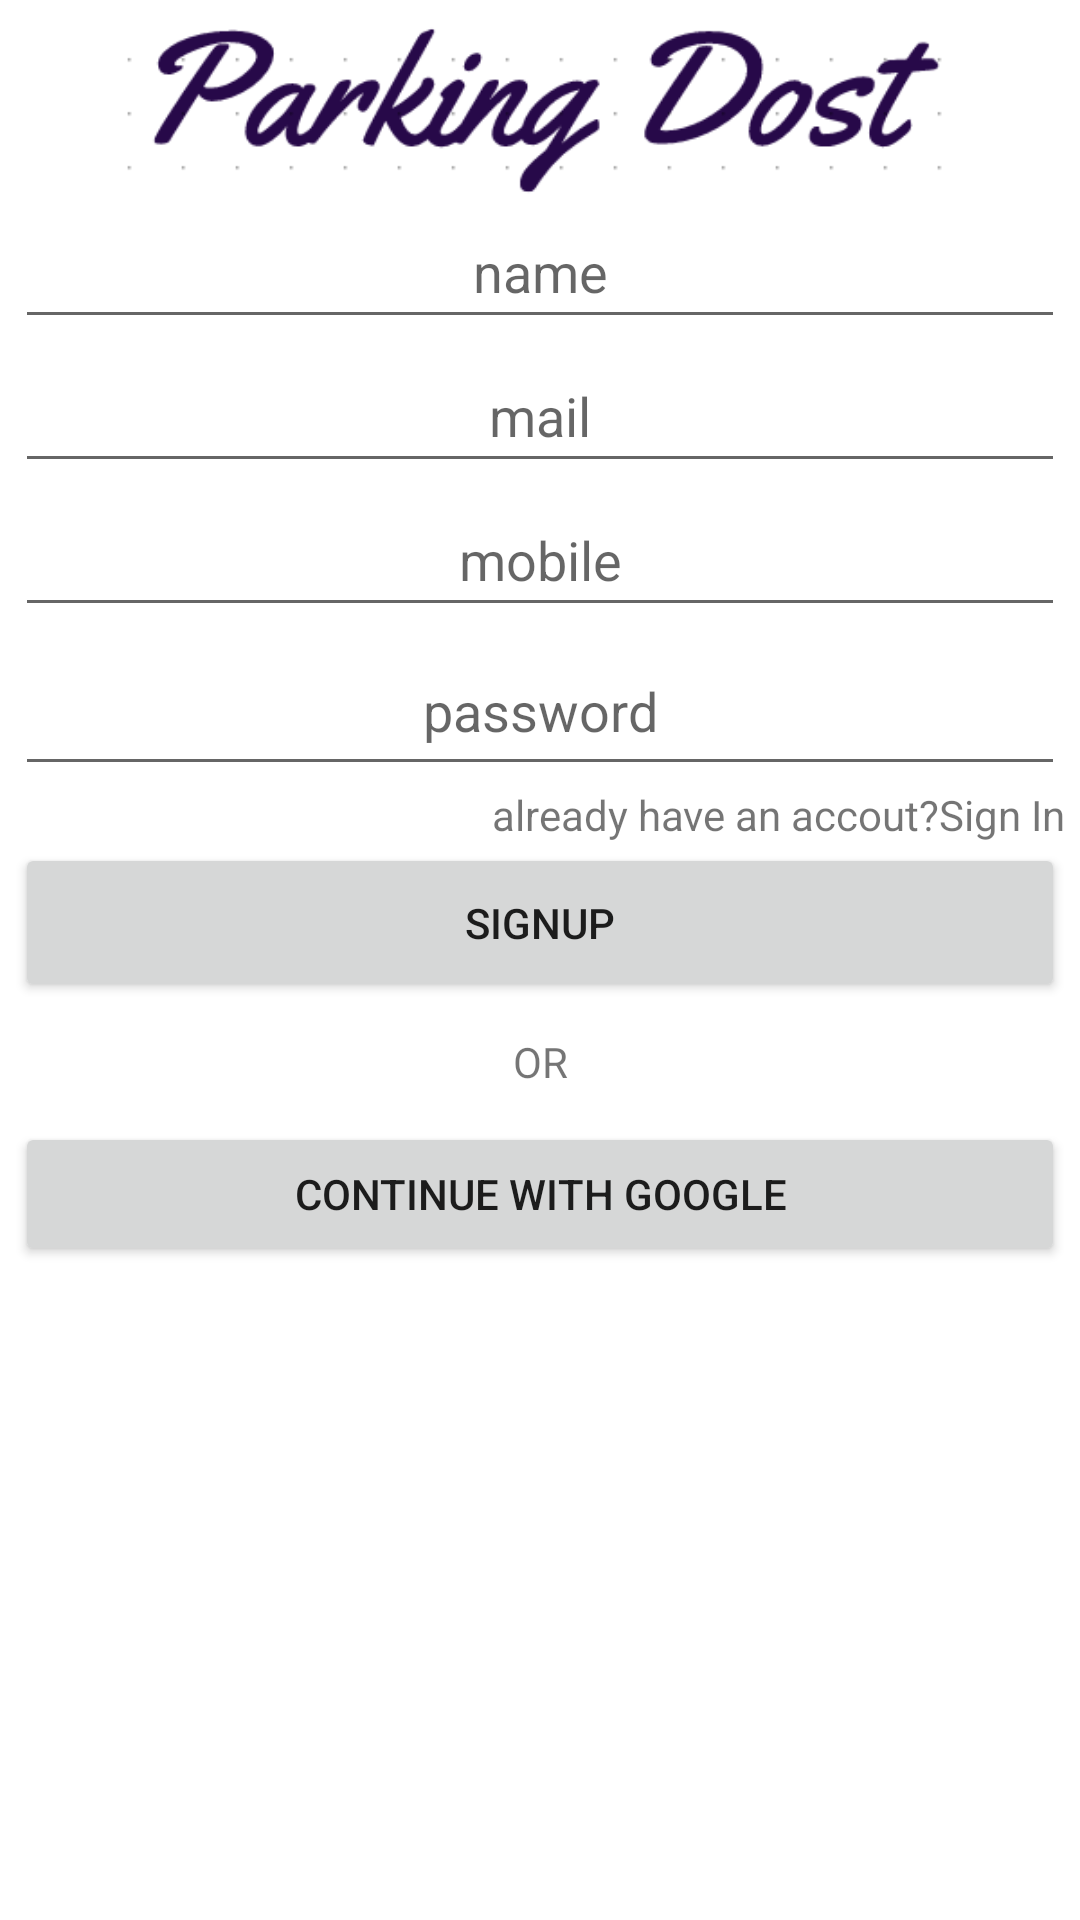

The Android layout XML behind this screen, and the referenced resources:
<!-- AndroidManifest.xml: application theme Theme.ParkingDost -->
<!-- res/layout/activity_letsgo.xml -->
<?xml version="1.0" encoding="utf-8"?>
<LinearLayout xmlns:android="http://schemas.android.com/apk/res/android"
    xmlns:app="http://schemas.android.com/apk/res-auto"
    xmlns:tools="http://schemas.android.com/tools"
    android:layout_width="match_parent"
    android:layout_height="wrap_content"
    android:layout_gravity="center_vertical"
    android:layout_margin="10dp"
    android:layout_marginStart="10dp"
    android:layout_marginLeft="10dp"
    android:layout_marginTop="10dp"
    android:layout_marginRight="10dp"
    android:layout_marginBottom="10dp"
    android:orientation="vertical"
    android:paddingLeft="5dp"
    android:paddingTop="5dp"
    android:paddingRight="5dp"
    android:paddingBottom="5dp"
    tools:context=".reglin">

    <ImageView
        android:id="@+id/imagvf"
        android:layout_width="wrap_content"
        android:layout_height="60dp"
        app:srcCompat="@drawable/dffsa" />

    <EditText
        android:id="@+id/editTextTextPersonName2"
        android:layout_width="match_parent"
        android:layout_height="wrap_content"
        android:ems="10"
        android:gravity="center"
        android:hint="name"
        android:inputType="textPersonName"
        android:minHeight="48dp"
        />

    <EditText
        android:id="@+id/editTextTextEmailAddress2"
        android:layout_width="match_parent"
        android:layout_height="wrap_content"
        android:ems="10"
        android:gravity="center"
        android:hint="mail"
        android:inputType="textEmailAddress"
        android:minHeight="48dp"
         />

    <EditText
        android:id="@+id/editTextPhone"
        android:layout_width="match_parent"
        android:layout_height="wrap_content"
        android:ems="10"
        android:gravity="center"
        android:hint="mobile"
        android:inputType="phone"
        android:minHeight="48dp"
         />

    <EditText
        android:id="@+id/editTextTextPassword"
        android:layout_width="match_parent"
        android:layout_height="53dp"

        android:ems="10"
        android:hint="password"
        android:gravity="center"
        android:inputType="textPassword" />

    <TextView
        android:id="@+id/textView3"
        android:layout_width="match_parent"
        android:layout_height="wrap_content"
        android:gravity="right"
        android:text="already have an accout?Sign In" />

    <Button
        android:id="@+id/sigup"
        android:layout_width="match_parent"
        android:layout_height="53dp"
        android:gravity="center"
        android:text="signup" />

    <TextView
        android:id="@+id/textView"
        android:layout_width="match_parent"
        android:layout_height="40dp"
        android:gravity="center"
        android:text="OR" />

    <Button
        android:id="@+id/google1"
        android:layout_width="match_parent"
        android:layout_height="wrap_content"

        android:gravity="center"
        android:text="Continue with google"

        app:icon="@drawable/gffl"
        app:iconSize="30dp" />

</LinearLayout>
<!-- resources referenced by this layout -->
<resources>
  <!-- drawable dffsa: png bitmap (drawable, 9591 bytes) -->
  <style name="Theme.ParkingDost" parent="Theme.MaterialComponents.DayNight.DarkActionBar">
          
          <item name="colorPrimary">@color/colorPrimaryDark</item>
          <item name="colorPrimaryVariant">@color/colorPrimary</item>
          <item name="colorOnPrimary">@color/white</item>
          
          <item name="colorSecondary">@color/teal_201</item>
          <item name="colorSecondaryVariant">@color/teal_701</item>
          <item name="colorOnSecondary">@color/black</item>
          
          <item name="android:statusBarColor" tools:targetApi="l">?attr/colorPrimaryVariant</item>
          
      </style>
  <color name="colorPrimaryDark">#095050</color>
  <color name="colorPrimary">#1b6156</color>
  <color name="white">#FFFFFF</color>
  <color name="teal_201">#FF03DA</color>
  <color name="teal_701">#FF0187</color>
  <color name="black">#000001</color>
</resources>
